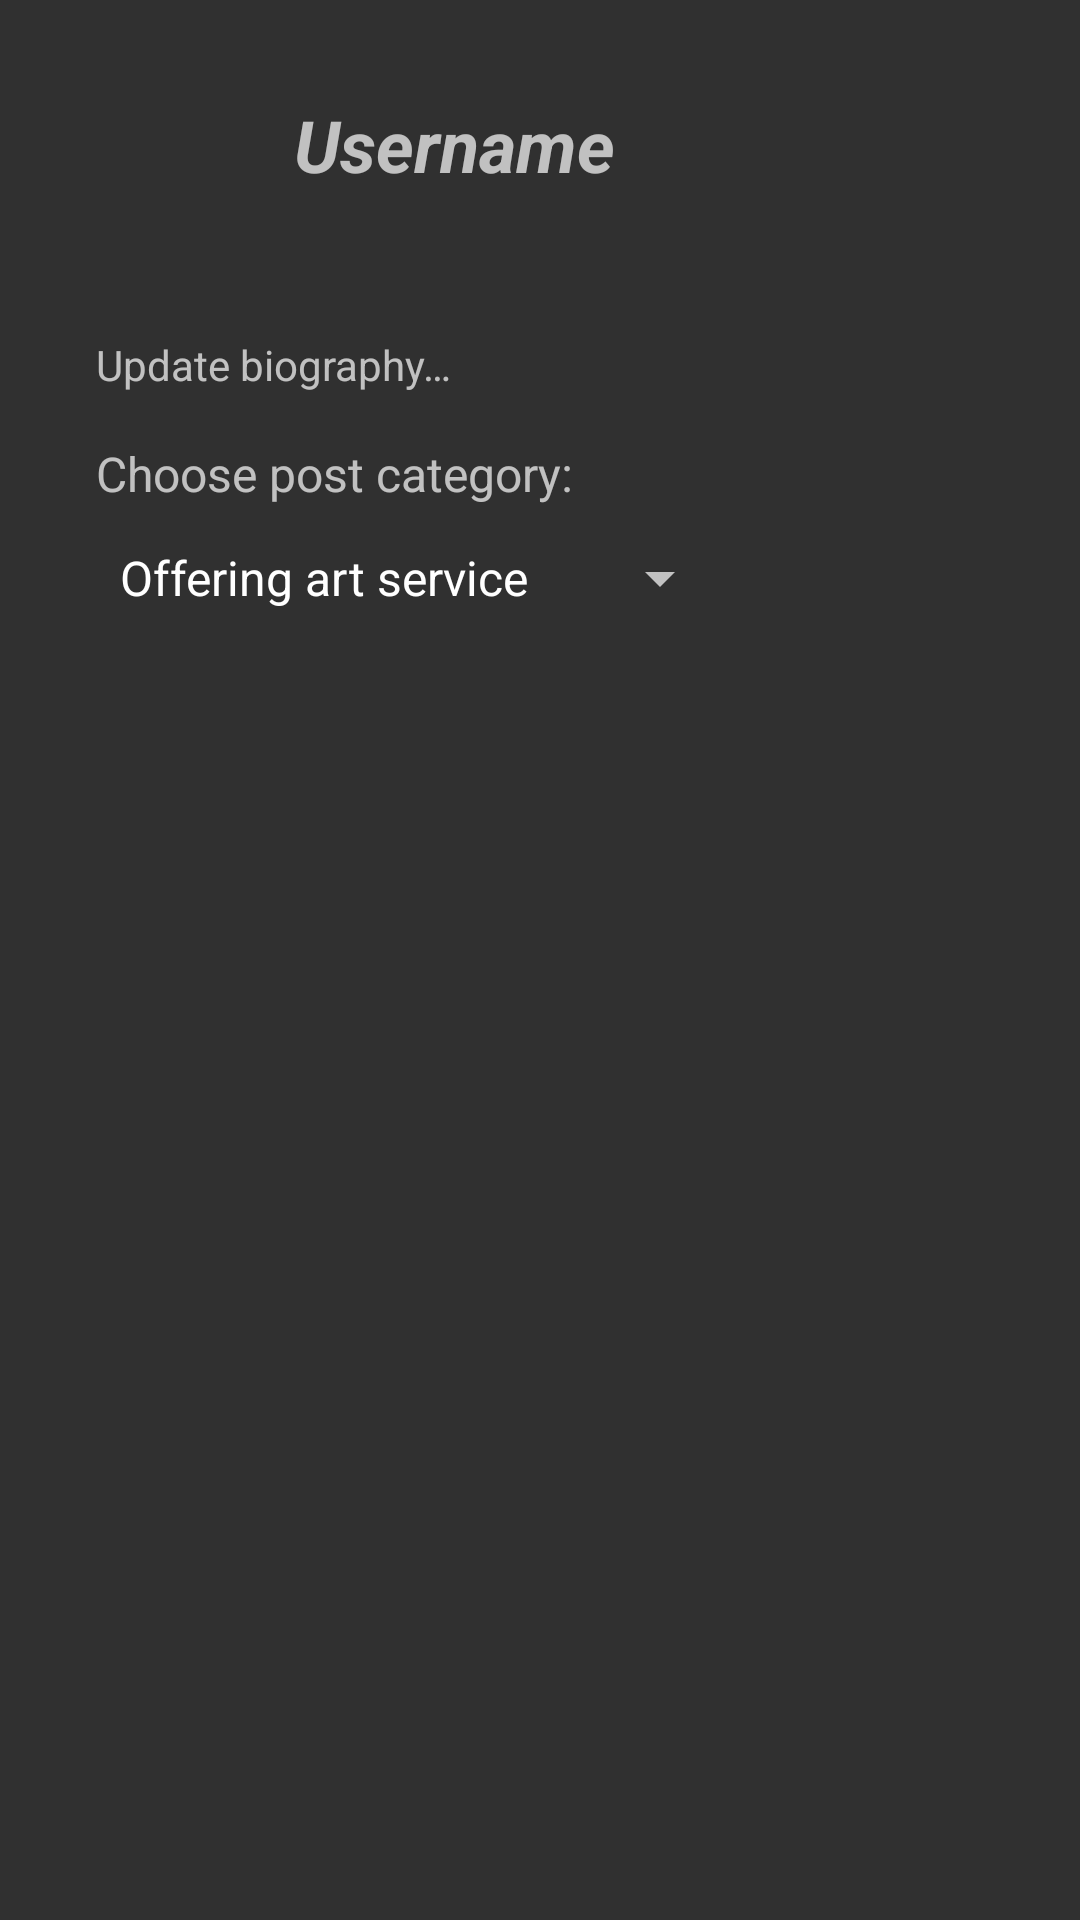

Write the Android layout XML for this screen, with the resource values it uses.
<!-- AndroidManifest.xml: activity theme Theme.AppCompat.NoActionBar -->
<!-- res/layout/activity_user_profile.xml -->
<?xml version="1.0" encoding="utf-8"?>
<androidx.core.widget.NestedScrollView xmlns:android="http://schemas.android.com/apk/res/android"
    xmlns:app="http://schemas.android.com/apk/res-auto"
    xmlns:tools="http://schemas.android.com/tools"
    android:layout_width="match_parent"
    android:layout_height="match_parent">

    <androidx.constraintlayout.widget.ConstraintLayout
        android:id="@+id/profile_container"
        android:layout_width="match_parent"
        android:layout_height="match_parent"
        android:paddingLeft="@dimen/activity_horizontal_margin"
        android:paddingTop="@dimen/activity_vertical_margin"
        android:paddingRight="@dimen/activity_horizontal_margin"
        android:paddingBottom="@dimen/activity_vertical_margin"
        tools:context=".activities.ProfileActivity">

        <RelativeLayout
            android:id="@+id/relativeLayout"
            android:layout_width="match_parent"
            android:layout_height="match_parent"
            app:layout_constraintEnd_toEndOf="parent"
            app:layout_constraintStart_toStartOf="parent"
            app:layout_constraintTop_toTopOf="parent">

            <ImageView
                android:id="@+id/profile_image"
                android:layout_width="50dp"
                android:layout_height="50dp"
                android:layout_marginStart="16dp"
                android:layout_marginTop="16dp"
                android:background="@mipmap/ic_profile_picture"
                android:contentDescription="@string/profile_image"
                android:visibility="visible" />

            <TextView
                android:id="@+id/usern"
                android:layout_width="wrap_content"
                android:layout_height="wrap_content"
                android:layout_alignParentTop="true"
                android:layout_marginStart="16dp"
                android:layout_marginTop="16dp"
                android:layout_toEndOf="@+id/profile_image"
                android:text="@string/username"
                android:textSize="24sp"
                android:textStyle="bold|italic"
                android:visibility="visible" />

            <TextView
                android:id="@+id/biography"
                android:layout_width="match_parent"
                android:layout_height="wrap_content"
                android:layout_alignParentStart="true"
                android:layout_alignParentTop="true"
                android:layout_alignParentEnd="true"
                android:layout_alignParentBottom="true"
                android:layout_marginStart="16dp"
                android:layout_marginTop="48dp"
                android:layout_marginEnd="16dp"
                android:layout_marginBottom="48dp"
                android:text="@string/update_biography" />

        </RelativeLayout>

        <TextView
            android:id="@+id/category"
            android:layout_width="match_parent"
            android:layout_height="wrap_content"
            android:layout_marginStart="16dp"
            android:layout_marginTop="16dp"
            android:layout_marginEnd="16dp"
            android:text="@string/choose_post_category"
            android:textSize="16sp"
            app:layout_constraintEnd_toEndOf="parent"
            app:layout_constraintStart_toStartOf="parent"
            app:layout_constraintTop_toBottomOf="@+id/relativeLayout" />


        <Spinner
            android:id="@+id/categorySpinner"
            android:layout_width="wrap_content"
            android:layout_height="wrap_content"
            android:layout_marginStart="16dp"
            android:entries="@array/category_array"
            android:minHeight="48dp"
            app:layout_constraintStart_toStartOf="parent"
            app:layout_constraintTop_toBottomOf="@+id/category" />

        <androidx.recyclerview.widget.RecyclerView
            android:id="@+id/rvPosts"
            android:layout_width="match_parent"
            android:layout_height="495dp"
            android:layout_marginStart="16dp"
            android:layout_marginTop="16dp"
            android:layout_marginEnd="16dp"
            android:elevation="5dp"
            app:layout_constraintBottom_toBottomOf="parent"
            app:layout_constraintEnd_toEndOf="parent"
            app:layout_constraintHorizontal_bias="1.0"
            app:layout_constraintStart_toStartOf="parent"
            app:layout_constraintTop_toBottomOf="@+id/categorySpinner"
            tools:listitem="@layout/main_item_post" />

    </androidx.constraintlayout.widget.ConstraintLayout>
</androidx.core.widget.NestedScrollView>
<!-- res/layout/main_item_post.xml (included above) -->
<?xml version="1.0" encoding="utf-8"?>
<androidx.cardview.widget.CardView xmlns:android="http://schemas.android.com/apk/res/android"
    xmlns:tools="http://schemas.android.com/tools"
    android:layout_width="match_parent"
    android:layout_height="wrap_content"
    android:layout_margin="8dp">

    <LinearLayout
        android:layout_width="match_parent"
        android:layout_height="wrap_content"
        android:layout_margin="8dp"
        android:orientation="vertical">

        <ImageView
            android:id="@+id/ivProfileImage"
            android:layout_width="35dp"
            android:layout_height="35dp"
            android:background="@mipmap/ic_profile_picture"
            android:contentDescription="@string/profile_image" />

        <TextView
            android:id="@+id/tvUsername"
            android:layout_width="match_parent"
            android:layout_height="wrap_content"
            tools:text="username" />

        <TextView
            android:id="@+id/tvCategory"
            android:layout_width="match_parent"
            android:layout_height="wrap_content"
            android:text="@string/category"
            android:textSize="24sp" />

        <ImageView
            android:id="@+id/ivPost"
            android:layout_width="match_parent"
            android:layout_height="300dp"
            android:layout_marginTop="4dp"
            android:contentDescription="@string/post_photo"
            android:scaleType="centerCrop"
            tools:srcCompat="@mipmap/ic_launcher" />

        <TextView
            android:id="@+id/tvDescription"
            android:layout_width="match_parent"
            android:layout_height="wrap_content"
            android:layout_marginTop="8dp"
            tools:text="Post description..." />

        <TextView
            android:id="@+id/tvRelativeTime"
            android:layout_width="match_parent"
            android:layout_height="wrap_content"
            android:textSize="12sp"
            tools:text="1 day ago" />
    </LinearLayout>
</androidx.cardview.widget.CardView>
<!-- resources referenced by this layout -->
<resources>
  <string-array name="category_array">
          <item>Offering art service</item>
          <item>Selling artwork</item>
          <item>Promoting gallery</item>
          <item>Promoting exhibition</item>
      </string-array>
  <dimen name="activity_horizontal_margin">16dp</dimen>
  <dimen name="activity_vertical_margin">16dp</dimen>
  <!-- mipmap ic_launcher: png bitmap (mipmap-hdpi, 1971 bytes) -->
  <!-- mipmap ic_profile_picture (mipmap-anydpi-v26) -->
  <?xml version="1.0" encoding="utf-8"?>
  <adaptive-icon xmlns:android="http://schemas.android.com/apk/res/android">
      <background android:drawable="@color/ic_profile_picture_background"/>
      <foreground android:drawable="@mipmap/ic_profile_picture_foreground"/>
  </adaptive-icon>
  <string name="category">Category</string>
  <string name="choose_post_category">Choose post category:</string>
  <string name="post_photo">Post photo</string>
  <string name="profile_image">Profile Image</string>
  <string name="update_biography">Update biography…</string>
  <string name="username">Username</string>
  <color name="ic_profile_picture_background">#55607F</color>
</resources>
